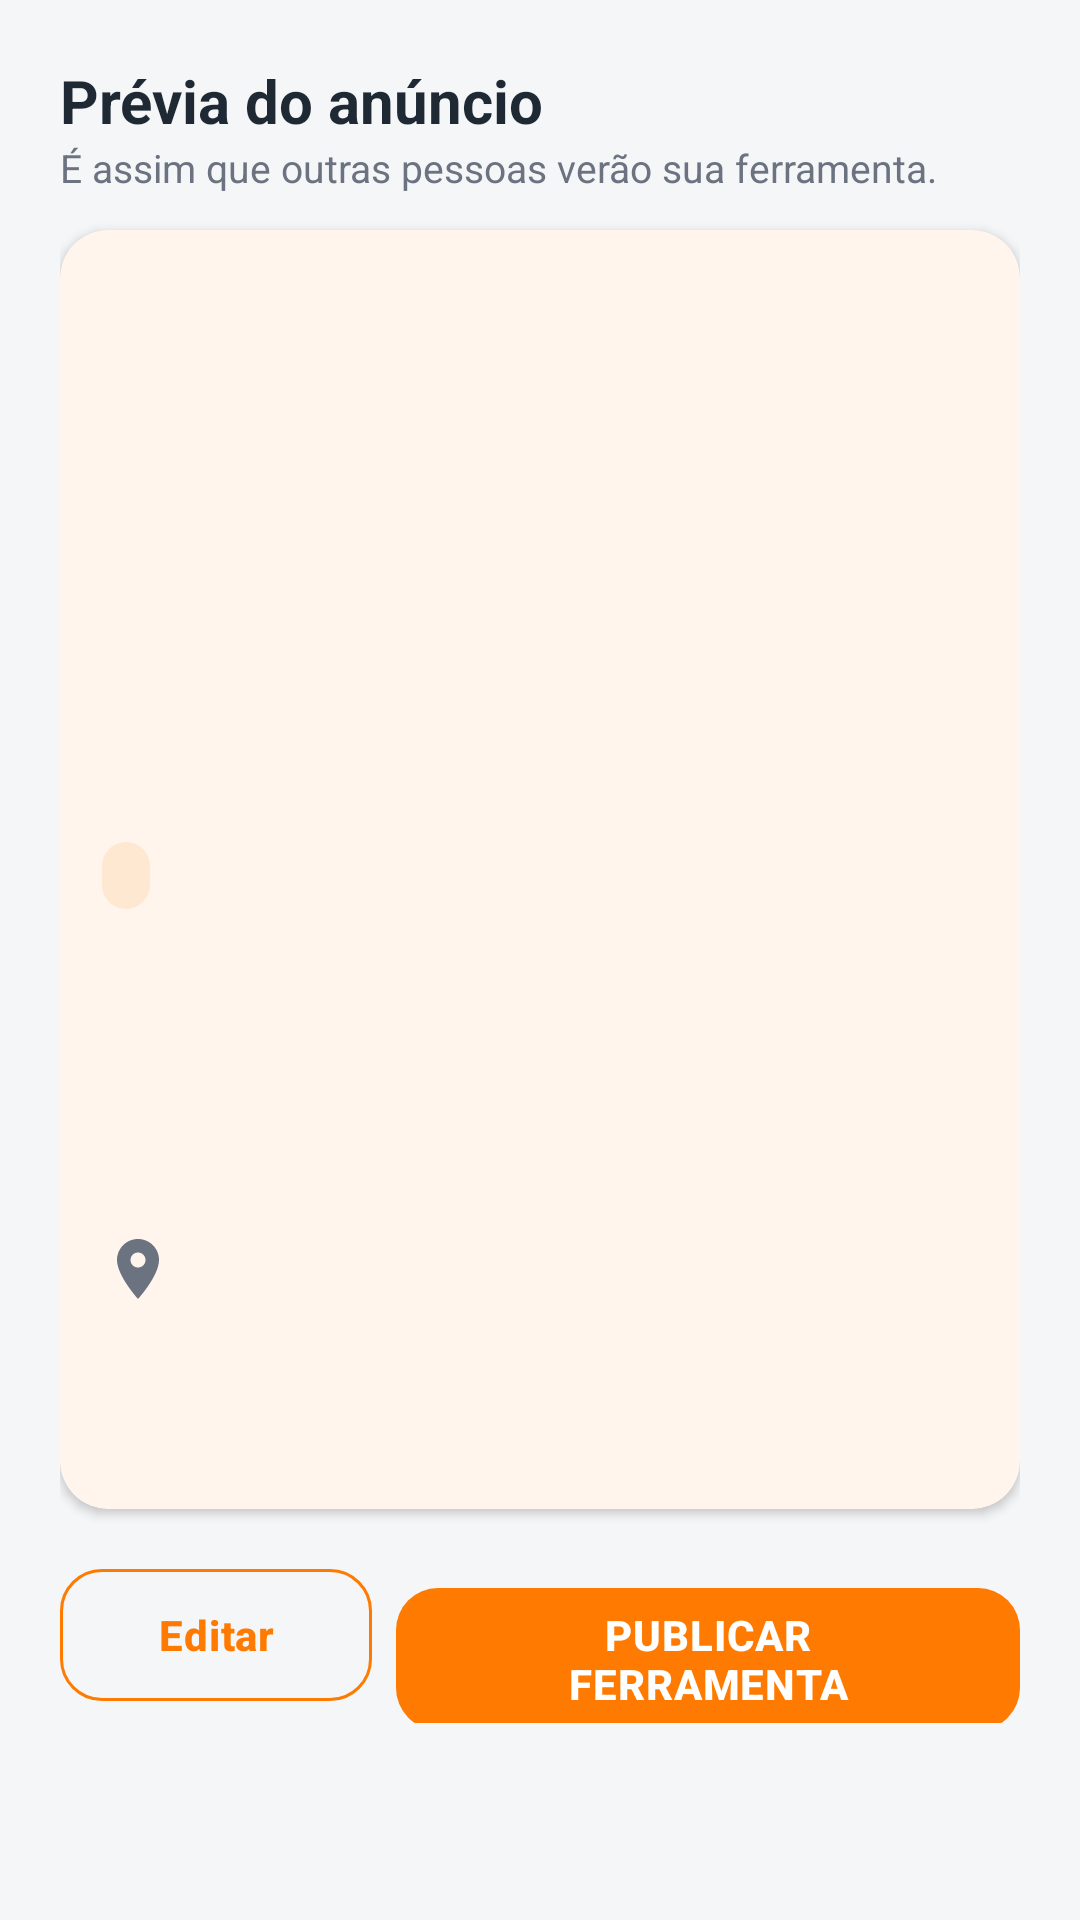

This screen was rendered from an Android layout file. Write that file and the resources it references.
<!-- AndroidManifest.xml: application theme Theme.FerramentaFacil -->
<!-- res/layout/dialog_preview_anuncio.xml -->
<?xml version="1.0" encoding="utf-8"?>
<androidx.core.widget.NestedScrollView xmlns:android="http://schemas.android.com/apk/res/android"
    xmlns:app="http://schemas.android.com/apk/res-auto"
    android:layout_width="match_parent"
    android:layout_height="wrap_content">

    <LinearLayout
        android:layout_width="match_parent"
        android:layout_height="wrap_content"
        android:orientation="vertical"
        android:padding="20dp">

        <TextView
            android:layout_width="wrap_content"
            android:layout_height="wrap_content"
            android:text="Prévia do anúncio"
            android:textColor="@color/texto_primario"
            android:textSize="20sp"
            android:textStyle="bold" />

        <TextView
            style="@style/TextoSecundario"
            android:layout_width="wrap_content"
            android:layout_height="wrap_content"
            android:layout_marginBottom="12dp"
            android:text="É assim que outras pessoas verão sua ferramenta." />

        <com.google.android.material.card.MaterialCardView
            android:layout_width="match_parent"
            android:layout_height="wrap_content">

            <LinearLayout
                android:layout_width="match_parent"
                android:layout_height="wrap_content"
                android:orientation="vertical">

                <ImageView
                    android:id="@+id/ivPrevFoto"
                    android:layout_width="match_parent"
                    android:layout_height="190dp"
                    android:contentDescription="Capa do anúncio"
                    android:scaleType="centerCrop" />

                <LinearLayout
                    android:layout_width="match_parent"
                    android:layout_height="wrap_content"
                    android:orientation="vertical"
                    android:padding="14dp">

                    <TextView
                        android:id="@+id/tvPrevCategoria"
                        android:layout_width="wrap_content"
                        android:layout_height="wrap_content"
                        android:background="@drawable/bg_chip_laranja"
                        android:paddingHorizontal="8dp"
                        android:paddingVertical="3dp"
                        android:textColor="@color/laranja_escuro"
                        android:textSize="12sp" />

                    <TextView
                        android:id="@+id/tvPrevNome"
                        android:layout_width="wrap_content"
                        android:layout_height="wrap_content"
                        android:layout_marginTop="6dp"
                        android:textColor="@color/texto_primario"
                        android:textSize="18sp"
                        android:textStyle="bold" />

                    <TextView
                        android:id="@+id/tvPrevMarca"
                        style="@style/TextoSecundario"
                        android:layout_width="wrap_content"
                        android:layout_height="wrap_content" />

                    <TextView
                        android:id="@+id/tvPrevPreco"
                        android:layout_width="wrap_content"
                        android:layout_height="wrap_content"
                        android:layout_marginTop="6dp"
                        android:textColor="@color/laranja"
                        android:textSize="20sp"
                        android:textStyle="bold" />

                    <TextView
                        android:id="@+id/tvPrevEstado"
                        android:layout_width="wrap_content"
                        android:layout_height="wrap_content"
                        android:layout_marginTop="4dp"
                        android:textColor="@color/texto_primario" />

                    <TextView
                        android:id="@+id/tvPrevLocal"
                        style="@style/TextoSecundario"
                        android:layout_width="wrap_content"
                        android:layout_height="wrap_content"
                        android:layout_marginTop="4dp"
                        android:drawableStart="@drawable/ic_location"
                        android:drawablePadding="4dp"
                        android:drawableTint="@color/texto_secundario"
                        android:gravity="center_vertical" />

                    <TextView
                        android:id="@+id/tvPrevDescricao"
                        android:layout_width="match_parent"
                        android:layout_height="wrap_content"
                        android:layout_marginTop="8dp"
                        android:textColor="@color/texto_primario" />

                    <TextView
                        android:id="@+id/tvPrevDisponivel"
                        android:layout_width="wrap_content"
                        android:layout_height="wrap_content"
                        android:layout_marginTop="8dp"
                        android:textStyle="bold" />
                </LinearLayout>
            </LinearLayout>
        </com.google.android.material.card.MaterialCardView>

        <LinearLayout
            android:layout_width="match_parent"
            android:layout_height="wrap_content"
            android:layout_marginTop="16dp"
            android:orientation="horizontal">

            <com.google.android.material.button.MaterialButton
                android:id="@+id/btnPrevEditar"
                style="@style/Widget.FerramentaFacil.Button.Outlined"
                android:layout_width="0dp"
                android:layout_height="wrap_content"
                android:layout_weight="1"
                android:text="Editar" />

            <com.google.android.material.button.MaterialButton
                android:id="@+id/btnPrevPublicar"
                android:layout_width="0dp"
                android:layout_height="wrap_content"
                android:layout_marginStart="8dp"
                android:layout_weight="2"
                android:text="PUBLICAR FERRAMENTA" />
        </LinearLayout>
    </LinearLayout>
</androidx.core.widget.NestedScrollView>
<!-- resources referenced by this layout -->
<resources>
  <color name="laranja">#FF7A00</color>
  <color name="laranja_escuro">#E65C00</color>
  <color name="texto_primario">#1F2933</color>
  <color name="texto_secundario">#6B7280</color>
  <!-- drawable bg_chip_laranja (drawable) -->
  <?xml version="1.0" encoding="utf-8"?>
  <shape xmlns:android="http://schemas.android.com/apk/res/android">
      <solid android:color="@color/laranja_claro" />
      <corners android:radius="10dp" />
  </shape>
  <!-- drawable ic_location (drawable) -->
  <?xml version="1.0" encoding="utf-8"?>
  <vector xmlns:android="http://schemas.android.com/apk/res/android"
      android:width="24dp"
      android:height="24dp"
      android:viewportWidth="24"
      android:viewportHeight="24">
      <path
          android:fillColor="#FF1F2933"
          android:pathData="M12,2C8.13,2 5,5.13 5,9c0,5.25 7,13 7,13s7,-7.75 7,-13c0,-3.87 -3.13,-7 -7,-7zM12,11.5c-1.38,0 -2.5,-1.12 -2.5,-2.5s1.12,-2.5 2.5,-2.5 2.5,1.12 2.5,2.5 -1.12,2.5 -2.5,2.5z" />
  </vector>
  <style name="TextoSecundario">
          <item name="android:textSize">13sp</item>
          <item name="android:textColor">@color/texto_secundario</item>
      </style>
  <style name="Widget.FerramentaFacil.Button.Outlined" parent="Widget.Material3.Button.OutlinedButton">
          <item name="cornerRadius">14dp</item>
          <item name="android:minHeight">52dp</item>
          <item name="android:textStyle">bold</item>
          <item name="strokeColor">@color/laranja</item>
      </style>
  <style name="Theme.FerramentaFacil" parent="Theme.Material3.Light.NoActionBar">
          <item name="colorPrimary">@color/laranja</item>
          <item name="colorOnPrimary">@color/branco</item>
          <item name="colorPrimaryContainer">@color/laranja_claro</item>
          <item name="colorOnPrimaryContainer">@color/laranja_escuro</item>
          <item name="colorSecondary">@color/amarelo</item>
          <item name="colorOnSecondary">@color/texto_primario</item>
          <item name="colorSecondaryContainer">@color/amarelo_claro</item>
          <item name="colorOnSecondaryContainer">@color/texto_primario</item>
          <item name="colorSurface">@color/branco</item>
          <item name="colorOnSurface">@color/texto_primario</item>
          <item name="android:colorBackground">@color/fundo</item>
          <item name="android:windowBackground">@color/fundo</item>
          <item name="android:statusBarColor">@color/laranja_escuro</item>
          <item name="materialButtonStyle">@style/Widget.FerramentaFacil.Button</item>
          <item name="materialButtonOutlinedStyle">@style/Widget.FerramentaFacil.Button.Outlined</item>
          <item name="textInputStyle">@style/Widget.FerramentaFacil.TextInput</item>
          <item name="materialCardViewStyle">@style/Widget.FerramentaFacil.Card</item>
      </style>
  <color name="laranja_claro">#FFE8D1</color>
  <color name="branco">#FFFFFF</color>
  <color name="amarelo">#FFC107</color>
  <color name="amarelo_claro">#FFF6D6</color>
  <color name="fundo">#F5F6F8</color>
  <style name="Widget.FerramentaFacil.Button" parent="Widget.Material3.Button">
          <item name="cornerRadius">14dp</item>
          <item name="android:minHeight">52dp</item>
          <item name="android:textStyle">bold</item>
          <item name="android:letterSpacing">0.02</item>
      </style>
  <style name="Widget.FerramentaFacil.TextInput" parent="Widget.Material3.TextInputLayout.OutlinedBox">
          <item name="boxCornerRadiusTopStart">12dp</item>
          <item name="boxCornerRadiusTopEnd">12dp</item>
          <item name="boxCornerRadiusBottomStart">12dp</item>
          <item name="boxCornerRadiusBottomEnd">12dp</item>
          <item name="boxStrokeColor">@color/laranja</item>
          <item name="hintTextColor">@color/laranja</item>
      </style>
  <style name="Widget.FerramentaFacil.Card" parent="Widget.Material3.CardView.Elevated">
          <item name="cardCornerRadius">16dp</item>
          <item name="cardBackgroundColor">@color/branco</item>
          <item name="cardElevation">2dp</item>
      </style>
</resources>
